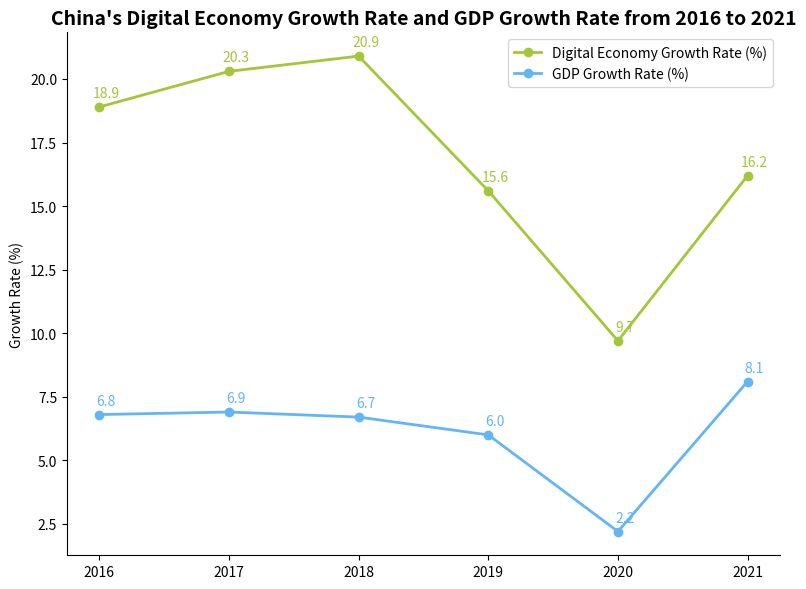

The matplotlib source for this figure:
import matplotlib.pyplot as plt
import numpy as np

# Years
years = ["2016", "2017", "2018", "2019", "2020", "2021"]
# Digital economy growth rate (%)
digital_economy_growth = [18.9, 20.3, 20.9, 15.6, 9.7, 16.2]
# GDP growth rate (%)
gdp_growth = [6.8, 6.9, 6.7, 6.0, 2.2, 8.1]

# Create a canvas and sub - plot
fig, ax = plt.subplots(figsize=(8, 6))

# Plot the digital economy growth rate line chart
digital_line, = ax.plot(years, digital_economy_growth, marker='o', color="#A4C639", label="Digital Economy Growth Rate (%)", linewidth=2)
# Plot the GDP growth rate line chart
gdp_line, = ax.plot(years, gdp_growth, marker='o', color="#64B5F6", label="GDP Growth Rate (%)", linewidth=2)

# Add data labels for the digital economy growth rate
for x, y in zip(years, digital_economy_growth):
    ax.annotate(f'{y}',
                xy=(x, y),
                xytext=(5, 5),  # Adjust the annotation position
                textcoords="offset points",
                ha='center', va='bottom',
                color="#A4C639")

# Add data labels for the GDP growth rate
for x, y in zip(years, gdp_growth):
    ax.annotate(f'{y}',
                xy=(x, y),
                xytext=(5, 5),  # Adjust the annotation position
                textcoords="offset points",
                ha='center', va='bottom',
                color="#64B5F6")

# Set the y - axis label
ax.set_ylabel("Growth Rate (%)")
# Set the title
ax.set_title("China's Digital Economy Growth Rate and GDP Growth Rate from 2016 to 2021", fontsize=14, fontweight="bold")

# Add a legend
ax.legend()

# Beautify the chart, hide the top and right borders
for spine in ["top", "right"]:
    ax.spines[spine].set_visible(False)

plt.tight_layout()  # Automatically adjust the layout
plt.show()
